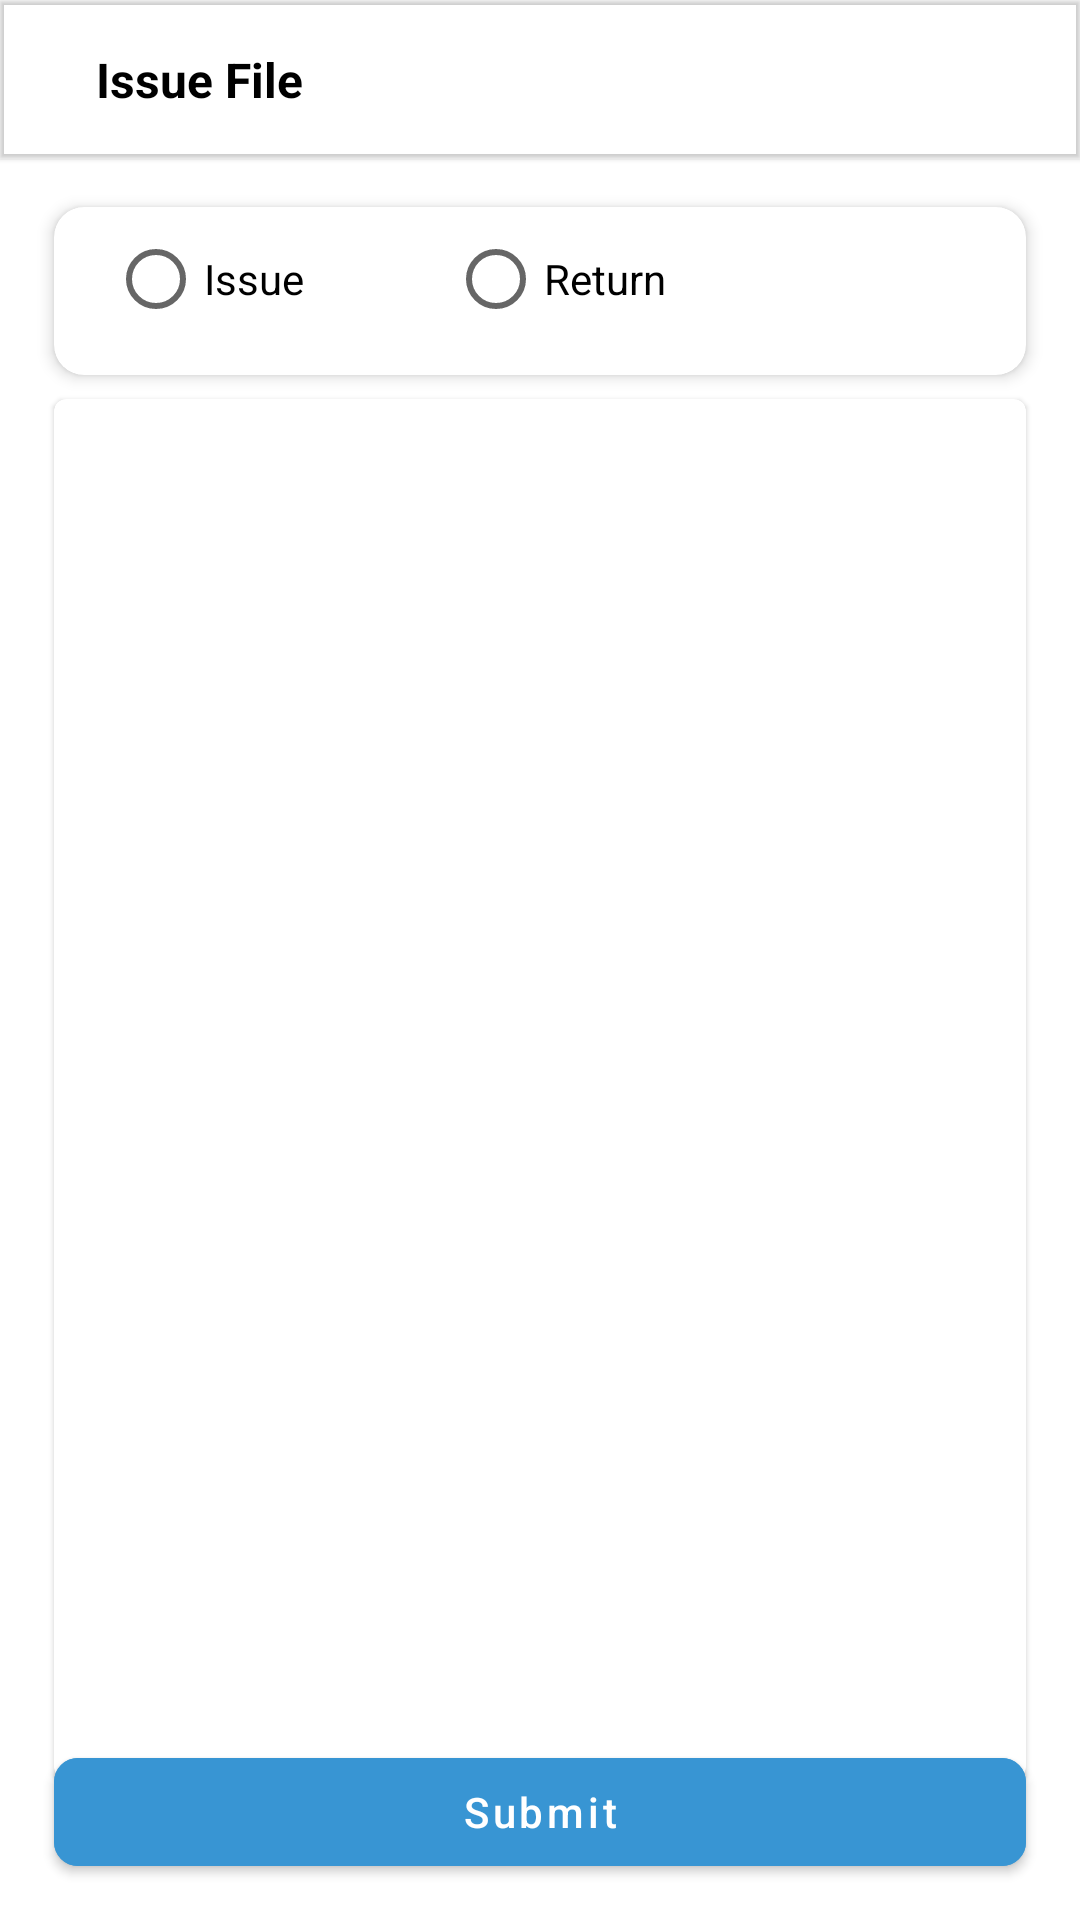

Here is an Android app screen rendered from its layout file. Give the layout XML and the strings, colors and styles it references.
<!-- AndroidManifest.xml: application theme Theme.FileTracking -->
<!-- res/layout/activity_issue_file.xml -->
<?xml version="1.0" encoding="utf-8"?>
<androidx.constraintlayout.widget.ConstraintLayout
    xmlns:android="http://schemas.android.com/apk/res/android"
    xmlns:app="http://schemas.android.com/apk/res-auto"
    xmlns:tools="http://schemas.android.com/tools"
    android:layout_width="match_parent"
    android:layout_height="match_parent"
    android:keepScreenOn="true"
    tools:context=".issue_file.IssueFileActivity">

    <com.google.android.material.appbar.MaterialToolbar
        android:id="@+id/tool_bar"
        android:layout_width="match_parent"
        android:layout_height="53dp"
        android:elevation="1dp"
        app:titleTextColor="@color/black"
        app:layout_constraintEnd_toEndOf="parent"
        app:layout_constraintStart_toStartOf="parent"
        app:layout_constraintTop_toTopOf="parent" >

        <Button
            android:id="@+id/tv_rfid"
            android:layout_width="wrap_content"
            android:visibility="gone"
            android:layout_height="wrap_content"
            android:text="temp"/>

        <ImageView
            android:id="@+id/im_back"
            android:layout_width="wrap_content"
            android:layout_height="wrap_content"
            android:background="@drawable/ic_baseline_arrow_back_24"/>

        <TextView
            android:id="@+id/tv_isseud_to_heading"
            android:layout_width="wrap_content"
            android:layout_height="wrap_content"
            android:text="Issue File"
            android:textColor="@color/black"
            android:textStyle="bold"
            android:layout_marginStart="32dp"
            android:textSize="16sp"/>


        <TextView
            android:id="@+id/count_temp"
            android:layout_width="wrap_content"
            android:layout_height="wrap_content"
            android:text="Inventory"
            android:visibility="visible"
            android:textColor="@color/white"
            android:textStyle="bold"
            android:layout_marginStart="32dp"
            android:textSize="16sp"/>

        <TextView
            android:id="@+id/count"
            android:layout_width="wrap_content"
            android:layout_height="wrap_content"
            android:text=""
            android:textColor="@color/red"
            android:textStyle="bold"
            android:gravity="center"
            android:visibility="visible"
            android:layout_gravity="end"
            android:layout_marginEnd="18dp"
            android:layout_marginStart="32dp"
            android:textSize="16sp"/>

        <ImageView
            android:id="@+id/im_delte"
            android:layout_width="20dp"
            android:layout_height="20dp"
            android:layout_gravity="end"
            android:visibility="gone"
            android:background="@drawable/delete"/>

    </com.google.android.material.appbar.MaterialToolbar>
    <androidx.cardview.widget.CardView
        android:id="@+id/mcard_view"
        android:layout_width="match_parent"
        android:layout_height="wrap_content"
        android:layout_marginStart="18dp"
        android:layout_marginEnd="18dp"
        android:layout_marginTop="16dp"
        android:layout_marginBottom="8dp"
        android:layout_gravity="center"
        app:cardCornerRadius="10dp"
        app:cardElevation="3dp"
        app:layout_constraintTop_toBottomOf="@+id/tool_bar"
        app:layout_constraintStart_toStartOf="parent"
        app:layout_constraintEnd_toEndOf="parent">

        <LinearLayout
            android:layout_width="match_parent"
            android:layout_height="wrap_content"
            android:layout_marginBottom="8dp"
            android:orientation="horizontal">


            <RadioGroup
                android:id="@+id/radioGroup"
                android:layout_width="wrap_content"
                android:layout_height="wrap_content"
                android:layout_centerHorizontal="true"
                android:layout_centerVertical="true"
                android:layout_marginStart="18dp"
                android:layout_gravity="center"
                android:orientation="horizontal">

                <RadioButton
                    android:id="@+id/radioButtonOption1"
                    android:layout_width="wrap_content"
                    android:layout_height="wrap_content"
                    android:text="Issue" />

                <RadioButton
                    android:id="@+id/radioButtonOption2"
                    android:layout_width="wrap_content"
                    android:layout_marginStart="48dp"
                    android:layout_height="wrap_content"
                    android:text="Return" />

                

            </RadioGroup>
        </LinearLayout>
    </androidx.cardview.widget.CardView>


    <com.google.android.material.card.MaterialCardView
        android:layout_width="match_parent"
        android:layout_height="460dp"
        android:layout_marginTop="80dp"
        android:layout_marginStart="18dp"
        android:layout_marginEnd="18dp"
        app:layout_constraintTop_toBottomOf="@id/tool_bar"
        app:layout_constraintStart_toStartOf="parent"
        app:layout_constraintEnd_toEndOf="parent">

        <androidx.constraintlayout.widget.ConstraintLayout
            android:layout_width="match_parent"
            android:layout_height="wrap_content">


            <com.google.android.material.button.MaterialButton
                android:id="@+id/btn_read"
                android:layout_width="match_parent"
                android:layout_height="wrap_content"
                android:layout_marginStart="18dp"
                android:text="Start"
                android:textAllCaps="false"
                android:visibility="gone"
                android:backgroundTint="@color/blue"
                android:layout_marginEnd="18dp"
                app:layout_constraintEnd_toEndOf="parent"
                app:layout_constraintStart_toStartOf="parent"
                app:layout_constraintTop_toTopOf="parent"/>

            <androidx.recyclerview.widget.RecyclerView
                android:id="@+id/rfid_list"
                android:layout_width="match_parent"
                android:layout_height="match_parent"
                android:layout_marginStart="8dp"
                android:layout_marginEnd="8dp"
                tools:listitem="@layout/rfid_layout"
                app:layoutManager="androidx.recyclerview.widget.LinearLayoutManager"
                app:layout_constraintStart_toStartOf="parent"
                app:layout_constraintEnd_toEndOf="parent"
                app:layout_constraintTop_toBottomOf="@+id/btn_read"/>

        </androidx.constraintlayout.widget.ConstraintLayout>
    </com.google.android.material.card.MaterialCardView>
    <com.google.android.material.button.MaterialButton
        android:id="@+id/btn_submit"
        android:layout_width="match_parent"
        android:layout_height="wrap_content"
        android:layout_marginStart="18dp"
        android:layout_marginEnd="18dp"
        android:text="Submit"
        android:textAllCaps="false"
        app:cornerRadius="8dp"
        android:layout_marginBottom="12dp"
        android:backgroundTint="@color/blue"
        app:layout_constraintStart_toStartOf="parent"
        app:layout_constraintEnd_toEndOf="parent"
        app:layout_constraintBottom_toBottomOf="parent"/>


        </androidx.constraintlayout.widget.ConstraintLayout>
<!-- res/layout/rfid_layout.xml (included above) -->
<?xml version="1.0" encoding="utf-8"?>
<androidx.constraintlayout.widget.ConstraintLayout
    xmlns:android="http://schemas.android.com/apk/res/android"
    android:layout_width="match_parent"
    android:layout_height="wrap_content"
    xmlns:app="http://schemas.android.com/apk/res-auto">


    <androidx.cardview.widget.CardView
        android:id="@+id/m_card"
        android:layout_width="match_parent"
        android:layout_height="38dp"
        app:cardCornerRadius="8dp"
        app:cardElevation="4dp"
        android:layout_marginStart="8dp"
        android:layout_marginEnd="8dp"
        android:layout_marginTop="6dp"
        android:layout_marginBottom="8dp"
        app:layout_constraintTop_toTopOf="parent"
        app:layout_constraintStart_toStartOf="parent"
        app:layout_constraintBottom_toBottomOf="parent"
        app:layout_constraintEnd_toEndOf="parent">

        <LinearLayout
            android:layout_width="match_parent"
            android:layout_height="wrap_content"
            android:orientation="vertical">



    <TextView
        android:id="@+id/tv_rfid"
        android:layout_width="match_parent"
        android:layout_height="wrap_content"
        android:layout_marginTop="8dp"
        android:layout_marginStart="16dp"
        android:text="efhuehufmck"
        android:layout_marginEnd="18dp"
        app:layout_constraintTop_toTopOf="parent"
        app:layout_constraintStart_toStartOf="parent" />

    <View
        android:id="@+id/tv_divide_line"
        android:layout_width="match_parent"
        android:layout_height="1dp"
        android:layout_marginTop="8dp"
        android:background="@color/gray_txt"
        android:visibility="gone"
        app:layout_constraintTop_toBottomOf="@+id/tv_rfid"
        app:layout_constraintStart_toStartOf="parent"/>


        </LinearLayout>
    </androidx.cardview.widget.CardView>
</androidx.constraintlayout.widget.ConstraintLayout>
<!-- resources referenced by this layout -->
<resources>
  <color name="black">#FF000000</color>
  <color name="blue">#3895D3</color>
  <color name="gray_txt">#6c7075</color>
  <color name="red">#FF0000</color>
  <color name="white">#FFFFFFFF</color>
  <style name="Theme.FileTracking" parent="Theme.MaterialComponents.DayNight.NoActionBar">
          
          <item name="colorPrimary">@color/purple_500</item>
          <item name="colorPrimaryVariant">@color/light_gray</item>
          <item name="colorOnPrimary">@color/white</item>
          
          <item name="colorSecondary">@color/teal_200</item>
          <item name="colorSecondaryVariant">@color/teal_700</item>
          <item name="colorOnSecondary">@color/black</item>
          
          <item name="android:statusBarColor" tools:targetApi="l">?attr/colorPrimaryVariant</item>
          
      </style>
  <color name="purple_500">#FF6200EE</color>
  <color name="light_gray">#333333</color>
  <color name="teal_200">#FF03DAC5</color>
  <color name="teal_700">#FF018786</color>
</resources>
